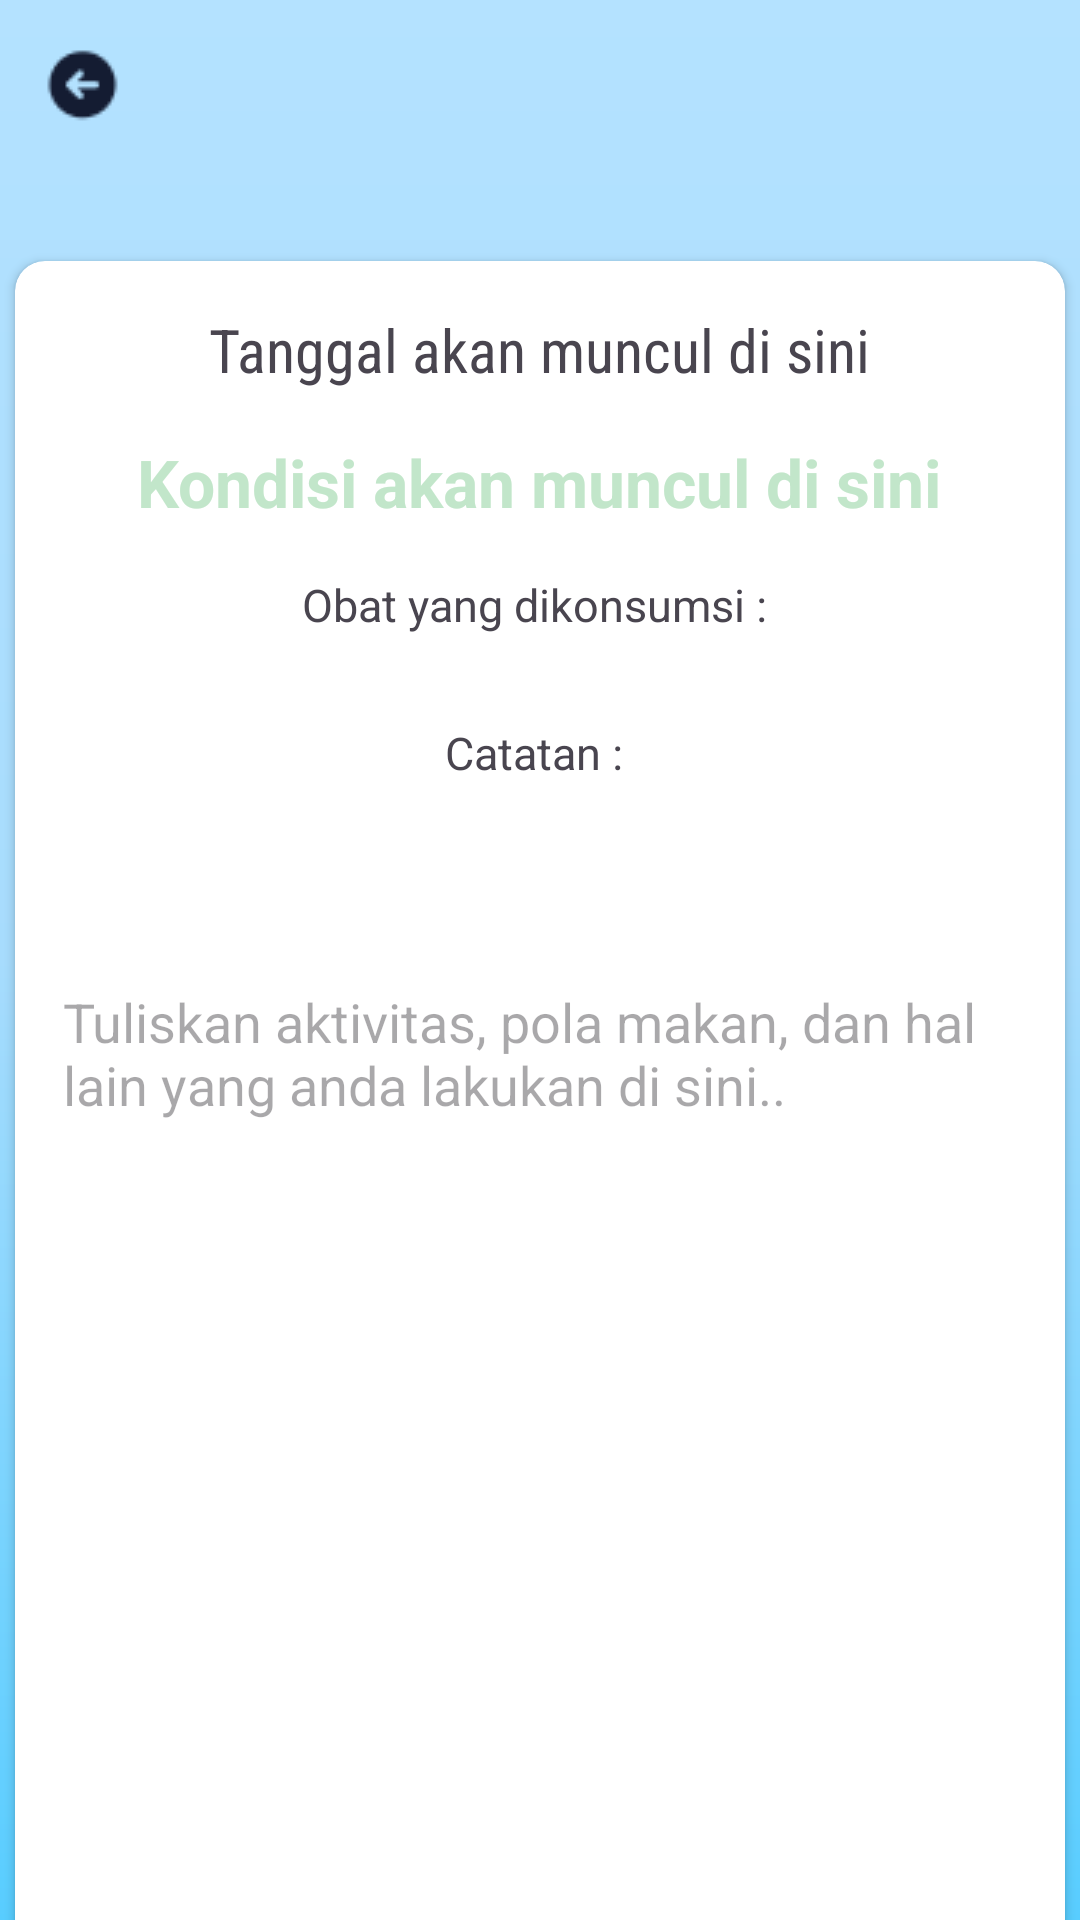

Layout XML and referenced resources for this Android screen:
<!-- AndroidManifest.xml: application theme Theme.LatAlarm -->
<!-- res/layout/activity_statuspage.xml -->
<?xml version="1.0" encoding="utf-8"?>
<LinearLayout xmlns:android="http://schemas.android.com/apk/res/android"
    xmlns:app="http://schemas.android.com/apk/res-auto"
    xmlns:tools="http://schemas.android.com/tools"
    android:layout_width="match_parent"
    android:layout_height="match_parent"
    android:background="@drawable/skyblue_background"
    tools:context=".StatusPage"
    android:orientation="vertical">

    
    <ImageView
        android:id="@+id/myImageView"
        android:layout_width="wrap_content"
        android:layout_height="wrap_content"
        android:layout_marginStart="15dp"
        android:layout_marginTop="15dp"
        android:layout_marginEnd="15dp"
        android:layout_marginBottom="15dp"
        android:clickable="true"
        android:src="@drawable/icon_back" />

    
    <androidx.cardview.widget.CardView
        android:layout_width="350dp"
        android:layout_height="580dp"
        android:layout_gravity="center"
        android:layout_marginTop="30dp"
        app:cardCornerRadius="10dp"
        android:elevation="10dp">

        <LinearLayout
            android:layout_width="match_parent"
            android:layout_height="match_parent"
            android:orientation="vertical"
            android:gravity="center_horizontal"
            android:padding="16dp">

            
            <TextView
                android:id="@+id/textViewDate"
                android:layout_width="wrap_content"
                android:layout_height="wrap_content"
                android:text="Tanggal akan muncul di sini"
                android:textSize="20sp"
                android:fontFamily="sans-serif-condensed"
                android:layout_marginBottom="16dp"/>

            
            <TextView
                android:id="@+id/textViewCondition"
                android:layout_width="wrap_content"
                android:layout_height="wrap_content"
                android:text="Kondisi akan muncul di sini"
                android:textSize="22sp"
                android:textStyle="bold"
                android:textColor="@color/hijauBaik"
                android:layout_marginBottom="16dp"/>

            
            <TextView
                android:layout_width="wrap_content"
                android:layout_height="wrap_content"
                android:text="Obat yang dikonsumsi : "
                android:textSize="15sp"/>

            <TextView
                android:id="@+id/obat"
                android:layout_width="wrap_content"
                android:layout_height="wrap_content"
                android:text=" "
                android:textStyle="bold"
                android:layout_marginTop="10dp"/>

            <TextView
                android:layout_width="wrap_content"
                android:layout_height="wrap_content"
                android:text="Catatan : "
                android:textSize="15sp"/>

            <EditText
                android:id="@+id/noteKondisi"
                android:layout_width="match_parent"
                android:layout_height="180dp"
                android:inputType="textMultiLine"
                android:background="@color/cardview_light_background"
                android:hint="Tuliskan aktivitas, pola makan, dan hal lain yang anda lakukan di sini.."/>

        </LinearLayout>
    </androidx.cardview.widget.CardView>

</LinearLayout>
<!-- resources referenced by this layout -->
<resources>
  <color name="hijauBaik">#FFc2e6ca</color>
  <!-- drawable icon_back: png bitmap (drawable, 879 bytes) -->
  <!-- drawable skyblue_background (drawable) -->
  <?xml version="1.0" encoding="utf-8"?>
  <shape xmlns:android="http://schemas.android.com/apk/res/android">
      <gradient
          android:startColor="#58CDFF"
          android:centerColor="#A7DCFD"
          android:endColor="#B4E2FF"
          android:angle="90" />
  </shape>
  <style name="Theme.LatAlarm" parent="Base.Theme.LatAlarm" />
  <style name="Base.Theme.LatAlarm" parent="Theme.Material3.DayNight.NoActionBar">
          
          
      </style>
</resources>
